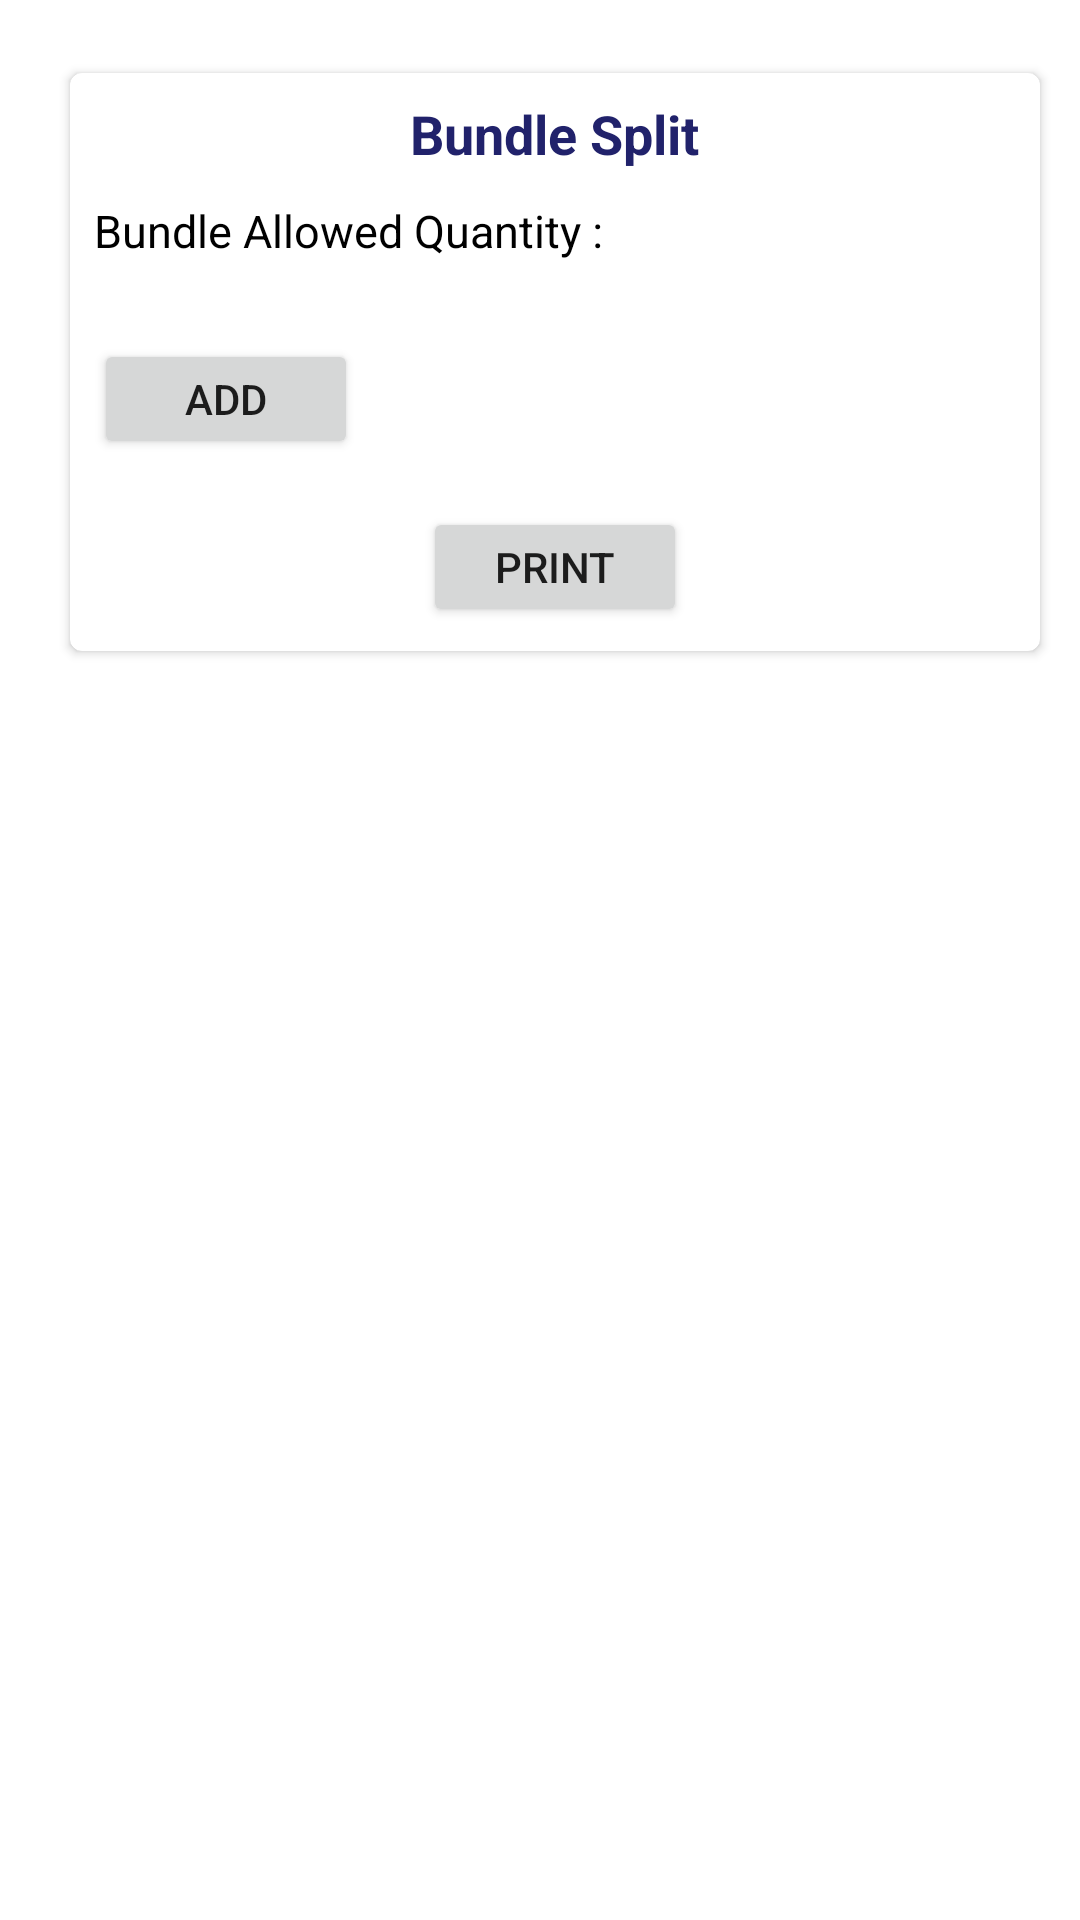

The Android layout XML behind this screen, and the referenced resources:
<!-- AndroidManifest.xml: application theme AppTheme -->
<!-- res/layout/edit_bundle_dialog.xml -->
<?xml version="1.0" encoding="utf-8"?>
<ScrollView xmlns:android="http://schemas.android.com/apk/res/android"
    xmlns:app="http://schemas.android.com/apk/res-auto"
    xmlns:tools="http://schemas.android.com/tools"
    android:layout_width="match_parent"
    android:layout_height="wrap_content">

<RelativeLayout
    android:layout_width="match_parent"
    android:layout_height="wrap_content"
    android:orientation="vertical"
    android:layout_marginLeft="10dp"
    android:layout_marginTop="10dp"
    >
    <androidx.cardview.widget.CardView
        android:layout_width="match_parent"
        android:layout_height="wrap_content"
        android:layout_margin="10dp"
        android:clipToPadding="true"
        app:cardBackgroundColor="@color/colorWhite"
        app:cardCornerRadius="4dp"
        app:cardUseCompatPadding="true">

        <LinearLayout
            android:layout_width="match_parent"
            android:layout_height="wrap_content"
            android:layout_margin="8dp"
            android:orientation="vertical"
            >
    <TextView
        android:layout_width="wrap_content"
        android:layout_height="wrap_content"
        android:text="Bundle Split"
        android:textStyle="bold"
        android:textSize="18dp"
        android:textColor="#21226b"
        android:layout_gravity="center"/>

    <LinearLayout
        android:layout_width="match_parent"
        android:layout_height="wrap_content"
        android:orientation="horizontal"
        android:layout_marginTop="10dp">

        <TextView
            android:layout_width="wrap_content"
            android:layout_height="wrap_content"
            android:text="Bundle Allowed Quantity : "
            android:textColor="@color/colorBlack"
            android:textSize="15dp" />
        <TextView
            android:layout_width="wrap_content"
            android:layout_height="wrap_content"
            android:textColor="@color/colorBlack"
            android:id="@+id/allowed_quantity"
            android:textSize="15sp" />
    </LinearLayout>

    <LinearLayout
        android:layout_width="match_parent"
        android:layout_height="wrap_content"
        android:id="@+id/bundle_row_list"
        android:orientation="vertical"
        android:layout_marginTop="10dp">
    </LinearLayout>

    <Button
        android:layout_width="wrap_content"
        android:layout_height="40dp"
        android:layout_marginTop="16dp"
        android:id="@+id/bundle_add"
        android:text="@string/add"
        android:drawableRight="@drawable/ic_add"/>

    <Button
        android:id="@+id/bundle_print"
        android:layout_width="wrap_content"
        android:layout_height="40dp"
        android:layout_gravity="center"
        android:layout_marginTop="16dp"
        android:text="@string/print" />

        </LinearLayout>>
    </androidx.cardview.widget.CardView>

</RelativeLayout>
    </ScrollView>
<!-- resources referenced by this layout -->
<resources>
  <color name="colorBlack">#000000</color>
  <color name="colorWhite">#FFFFFF</color>
  <string name="add">Add</string>
  <string name="print">Print</string>
  <style name="AppTheme" parent="Theme.MaterialComponents.Light.NoActionBar">
          
          <item name="colorPrimary">@color/colorPrimary</item>
          <item name="colorPrimaryDark">@color/colorPrimaryDark</item>
          <item name="colorAccent">@color/colorAccent</item>
          <item name="android:spinnerDropDownItemStyle">@style/MySpinnerItemStyle</item>
      </style>
  <color name="colorPrimary">#202467</color>
  <color name="colorPrimaryDark">#060a45</color>
  <color name="colorAccent">#FF95B2</color>
  <style name="MySpinnerItemStyle" parent="Widget.AppCompat.Light.DropDownItem.Spinner">
          <item name="android:textSize">24sp</item>
      </style>
</resources>
